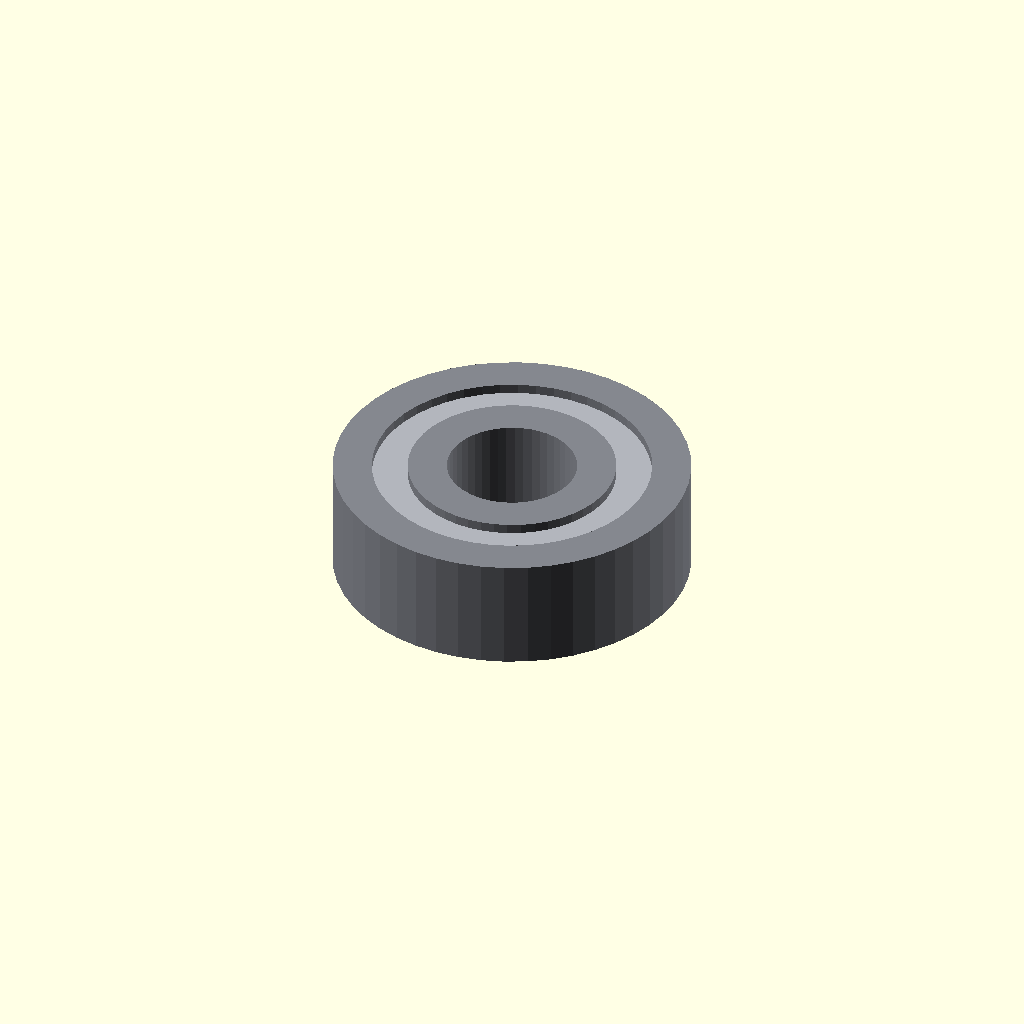
Cell 1 — every parameter at its default value.
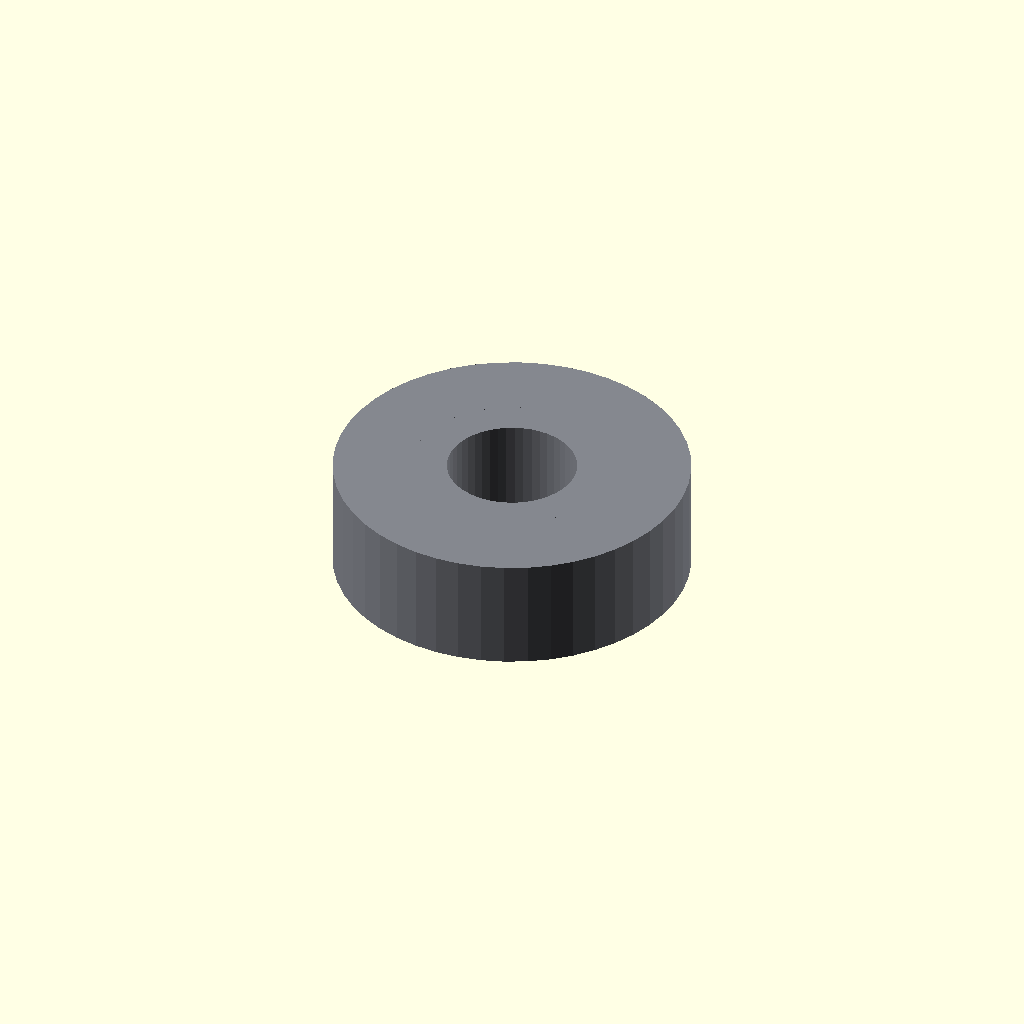
Cell 2: the same model with race_t = 4.8.
One fixed orthographic camera (rotation 55°, 0°, 25°; colour scheme Cornfield) for every cell.
The OpenSCAD source (vitamins/ball_bearings.scad):
/*
 * ball_bearings.scad - 볼 베어링(ball bearing) 기성품(vitamin)
 *
 * SCARA 회전 관절축(revolute axis)과 WAIST 저널에 공통으로 쓰는 608ZZ
 * 베어링(8 x 22 x 7) 시각화용 모델. SCARA_KINEMATICS.md의 AXIS_BEARINGS·
 * WAIST_BEARINGS, docs/BOM.md를 따른다.
 *
 * Z 브레이크포인트(Z breakpoint) 최적화: 베어링은 회전 대칭(rotationally
 * symmetric)이라 내륜(inner race)·외륜(outer race)·실드(shield)를 각각
 * 사각 단면 한 개의 rotate_extrude 링으로만 만든다. 원기둥 union·difference
 * 없이 색상별 솔리드 3개로 끝낸다.
 *
 * 좌표계: 축(axis) = Z, 베어링 중심 = 원점. 폭(width)은 z=0..w.
 */

include <../config.scad>

/* --- 형상 비율(cosmetic) --- */
race_t		= 2.4;	/* 내·외륜(race) 반경 두께(radial thickness) */
shield_inset	= 0.6;	/* 실드(shield) 축방향 인셋(inset) */

/* --- 색상(cosmetic) --- */
c_race		= [0.52, 0.53, 0.56];	/* 내·외륜 — 크롬강(chrome steel) */
c_shield	= [0.70, 0.71, 0.74];	/* 실드(ZZ) 금속 커버 */

/*
 * 볼 베어링 — bore_d(내경) x od(외경) x w(폭). 내륜·외륜은 전폭(full
 * width), 실드는 그 사이를 인셋(inset)해 끼운다. 각 링은 사각 단면
 * 하나의 단일 rotate_extrude(중첩 모듈 bearing_ring)로 만든다.
 */
module ball_bearing(bore_d, od, w)
{
	ir = bore_d / 2;	/* 내경 반지름 */
	or = od / 2;		/* 외경 반지름 */

	/* Z 브레이크포인트 사각 링 — 반경 r0..r1, 높이 z0..z1 단일 회전체 */
	module bearing_ring(r0, r1, z0, z1)
		rotate_extrude(convexity = 2)
			polygon([[r0, z0], [r1, z0], [r1, z1], [r0, z1]]);

	color(c_race) {
		/* 내륜(inner race) — 전폭 */
		bearing_ring(ir, ir + race_t, 0, w);
		/* 외륜(outer race) — 전폭 */
		bearing_ring(or - race_t, or, 0, w);
	}

	/* 실드(shield) — 내·외륜 사이, 양면 인셋 */
	color(c_shield)
		bearing_ring(ir + race_t, or - race_t,
			     shield_inset, w - shield_inset);
}

/* --- 표준 변형(convenience) --- */
module bearing_608() { ball_bearing(8, 22, 7); }	/* 회전축·WAIST */

bearing_608();
Parameter table extracted from the source (name, type, default, range or options):
race_t: number, default 2.4
shield_inset: number, default 0.6
c_race: vector, default [0.52, 0.53, 0.56]
c_shield: vector, default [0.7, 0.71, 0.74]
